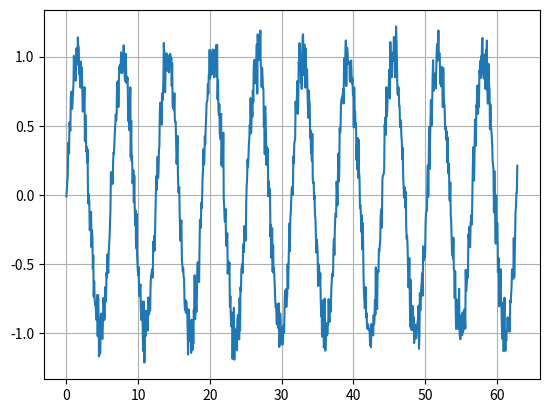

Recreate this plot in Python.
import numpy as np
import scipy as sp
import scipy.signal
import scipy.linalg
import matplotlib.pyplot as plt

class dsp:
    @staticmethod
    def autocorrelation(signal):
        '''
        The unbiased cross-correlation of a signal with itself
        '''
        autocorrelation = [np.mean(signal * np.roll(signal, shift))
                           for shift in range(signal.size)]

        variance = autocorrelation[0]
        print(f'Signal Variance: {variance}, {np.var(signal)}')
        return autocorrelation

    @staticmethod
    def powerspectrum(signal):
        return np.fft.fft(dsp.autocorrelation(signal))

def pisarenko(signal, order, autocorrelation=None):
    '''
    Pisarenko's method for frequency estimation
    Process is assumed to consist of order complex exponentials in white noise

    signal: signal with additive white noise

    TODO:
        - use covariance
        - handle 0-meaning iput data, or just calculate the covariance
    '''
    if autocorrelation is None:
        # estimate the (order + 1) x (order + 1) autocorrelation matrix
        autocorrelation = dsp.autocorrelation(signal)

    # autocorrelation sequence MUST be of size > order + 1
    # only the first (order + 1) of the autocorrelation sequence is used
    rx = np.array(autocorrelation[:order + 1])

    # (order + 1) x (order + 1) hermitian toeplitz autocorrelation matrix
    autocorrelation_matrix = scipy.linalg.toeplitz(rx)
    print(autocorrelation_matrix)

    # since autocorrelation matrix is hermitian toeplitz, eigenvalues are non-negative real
    eval, evec = np.linalg.eigh(autocorrelation_matrix)
    print(f'Eigenvalues: {eval}')
    print("Eigenvectors: ", evec)

    # there is only one noise vector
    # it is the column vector corresponding to the minimum eigenvalue
    # the minimum eigenvalue absolute value is the variance of the additive white noise
    vmin_i = np.argmin(eval)
    variance = eval[vmin_i]
    print(f'Min eigenval (variance of white noise): {variance}')
    # noise vector
    vmin = evec[:,vmin_i]
    eigenfilter = scipy.signal.tf2zpk([1], vmin)
    print("Eigenfilter: ", eigenfilter)

    # estimated frequencies
    freqs = np.arccos(np.angle(eigenfilter[1]) / 2)

    # there are (order) signal vectors
    # TODO: calculate power associated with each signal vector

    return freqs, variance

if __name__ == "__main__":
    SAMPLE_COUNT = 1024
    space = np.linspace(0, 10*2*np.pi, SAMPLE_COUNT)
    var = 0.01
    noise = np.random.normal(0, np.sqrt(var), SAMPLE_COUNT)
    sig = np.sin(space) + noise
    mean = np.mean(sig)
    print(f'Process Mean: {mean}')
    # zero-mean the process
    sig -= mean

    ac = np.array([6, 1.92705 + 4.58522j, -3.42705 + 3.49541j])
    freqs, variance = pisarenko(sig, 2)

    print(f'Frequencies: {freqs}')
    print(f'Variance: {variance}')
    #ps = dsp.powerspectrum(sig)
    #peaks, _ = scipy.signal.find_peaks(sig)
    #if len(peaks):
        #print(sig[peaks])

    plt.figure(0)
    plt.plot(space, sig)
    #plt.figure(1)
    #plt.plot(ps)
    plt.grid()
    plt.show()
